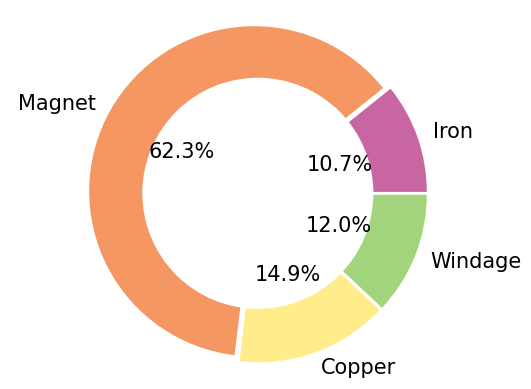
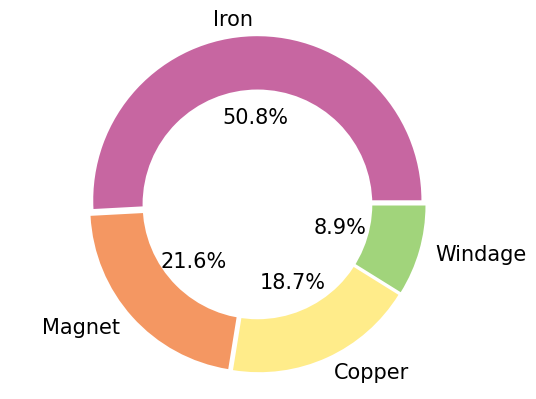
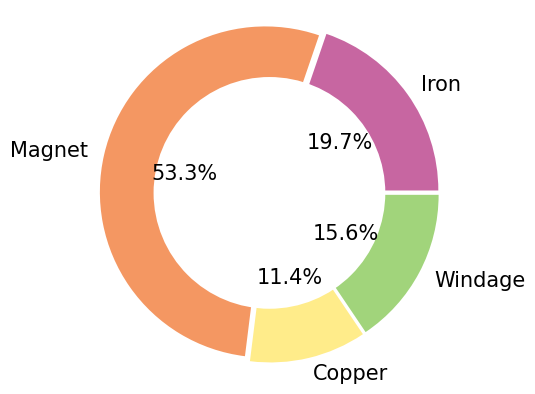
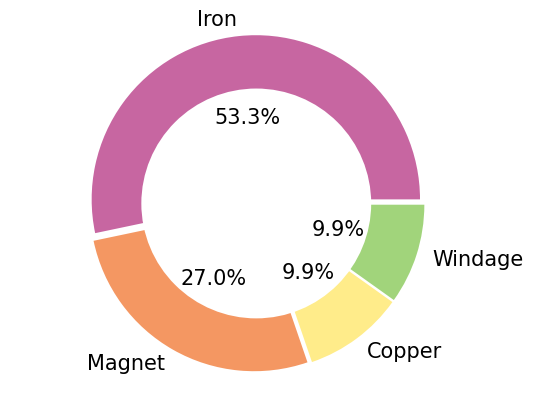
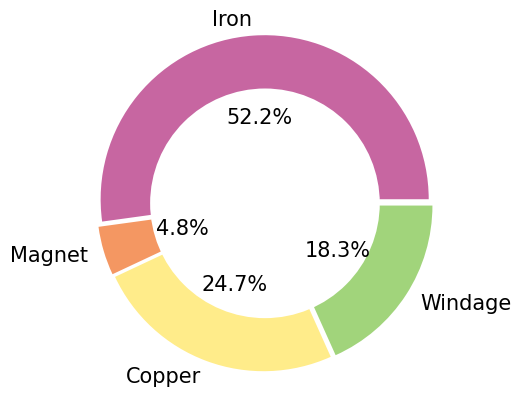
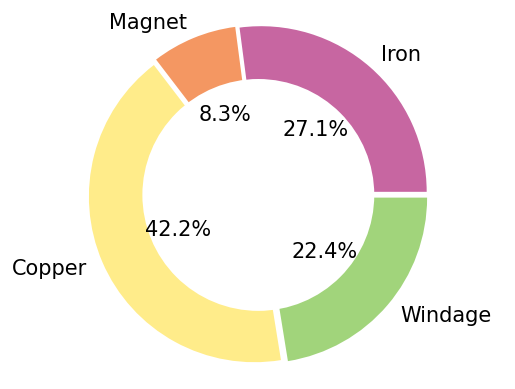

These figures' Python source, in order:
from pylab import np
import matplotlib.pyplot as plt

def Get_FRW(raw):

    loc1 = raw[2].find('f1')
    loc2 = raw[2].find('f2')
    loc3 = raw[2].find('f3')
    f1 = float(raw[2][loc1+3:loc2-1])
    f2 = float(raw[2][loc2+3:loc3-1])
    f3 = float(raw[2][loc3+3:])
    Cost = f1
    Efficiency = -f2
    RipplePerformanceSum = f3

    machine_data = [float(x) for x in raw[3].split(',')]
    rated_data   = [float(x) for x in raw[4].split(',')]

    # print(raw)
    individual_ss_avg_force_magnitude               = machine_data[4]
    individual_rated_stack_length                   = rated_data[10]
    individual_original_stack_length                = rated_data[11]
    individual_rated_rotor_volume                   = rated_data[9]
    individual_original_rotor_volume                = individual_rated_rotor_volume/individual_rated_stack_length*individual_original_stack_length
    individual_rated_rotor_weight                   = (individual_rated_rotor_volume*8050*9.8)
    individual_original_rotor_weight                = individual_rated_rotor_weight/individual_rated_stack_length*individual_original_stack_length
    individual_FRW = individual_ss_avg_force_magnitude/individual_original_rotor_weight
    # print(  individual_ss_avg_force_magnitude,
    #         individual_rated_rotor_volume    ,
    #         individual_rated_rotor_weight    ,
    #         individual_rated_stack_length    ,
    #         individual_original_stack_length ,
    #         individual_original_rotor_weight ,
    #         individual_FRW, sep='\n')

    individual_torque_average = machine_data[2]
    individual_TRV = individual_torque_average / individual_original_rotor_volume
    Trip = machine_data[3]
    Em = machine_data[5]
    Ea = machine_data[6]
    eta = rated_data[1]
    # print(  individual_torque_average, 
    #         individual_TRV, sep='\n')

    return individual_TRV, individual_FRW, Trip, Em, Ea, eta, Cost, Efficiency, RipplePerformanceSum

def the_script():

    # print(sum(sizes)*total_loss)

    raw = raw_string.split('\n')
    DATA = Get_FRW(raw)
    print('------------Q%dp%d'% (Q, p))
    print(' '.join(['%g'%(el) for el in DATA]))
    figname = './loss_donut_chart_Q%dp%d%s.png' % (Q,p,proj_name)

    #colors # https://www.schemecolor.com/color/green
    # colors = ['#C766A1','#F49762','#FFEC8A','#A1D47B', '#32D081', '#CCEFAB', '#F66867', '#F7DD7D', '#5BC5EA', '#3D93DD']
    colors = ['#C766A1','#F49762','#FFEC8A','#A1D47B']
    labels = ['Iron', 'Magnet', 'Copper', 'Windage']

    #explsion
    explode = tuple([0.025 for i in range(len(labels))]) # (0.025,0.025,0.025,0.025,0.025,0.025)


    import matplotlib as mpl
    mpl.rcParams['font.size'] = 15.0
    mpl.rcParams['font.family'] = ['Times New Roman']
    # font = {'family' : 'Times New Roman', #'serif',
    #     'color' : 'darkblue',
    #     'weight' : 'normal',
    #     'size' : 14,}
    fig = plt.figure()
    ax1 = plt.gca()
    ax1.pie(sizes, colors = colors, labels=labels, autopct='%1.1f%%', startangle=0, pctdistance=0.50, explode = explode)
    #draw circle
    centre_circle = plt.Circle((0,0),0.70,fc='white')
    ax1.add_artist(centre_circle)
    # Equal aspect ratio ensures that pie is drawn as a circle
    ax1.axis('equal')  
    # plt.tight_layout()
    fig.savefig(figname)


    # https://medium.com/@kvnamipara/a-better-visualisation-of-pie-charts-by-matplotlib-935b7667d77f

    # 如果转速可以变化，可以画成Stack Plots
    # https://www.youtube.com/watch?v=xN-Supd4H38
    # ax1.legend(loc=(0.05, 0.07))


r'run#62399/'  # spec_ECCE_PMSM_ (Q6p2)
best_idx=3228
proj_name='proj3280'
Q = 6
p = 2
raw_string = '''-------
proj3280-IDp2s1
0,3280,O1=4.82883,O2=12.2886,f1=187.023,f2=-0.922349,f3=18.8713
0.933699,0.918724,7.92742,0.0753712,13.9166,0.206778,13.2284,15696.7,1373.7,236.81,198.839,37.9711,328.271,0,126.56,0,4e+06,0,264.455,2203.24
50000,0.922349,4209.41,254.089,2757.91,201.71,0,475.431,520.267,0.000861708,185.894,92.5926
29.8532,29,44.6469,1.91563,2.87344,34.9151,35.2504,28.1269,0,0,0,6,5.48432,0.75,2.50013,84.876,84.876,18.3845,17.5279,2.50013,0,2,1
ind3280TranPMSM
Average Torque: 7.92742 Nm
Normalized Torque Ripple: 7.53712 %
Average Force Mag: 13.9166 N
Normalized Force Error Mag: 20.6778%, (+)10.6734% (-)-20.6778%
Maximum Force Error Angle: 13.2284 [deg], (+)7.86956 deg (-)-13.2284 deg
Extra Info:
    Average Force Vector: (13.4082, -3.72717) N
    Torque Ripple (Peak-to-Peak): 0.597499 Nm
    Force Mag Ripple (Peak-to-Peak): 4.36301 N
    basic info:('Case', 1.0)('freq', 1000.0)('0', 11.2488688449)
    jmag loss info: 15696.7, 1373.7, 236.81, 198.839, 37.9711
    femm loss info: 328.271, 0, 126.56, 0, 4e+06, 0
    PF: 0.933699
    eta, windage, total_loss: 0.918724, 264.455, 2203.24
'''
total_loss = 2203.24
sizes = np.array( [198.839+37.9711, 1373.7, 328.271, 264.455]) / total_loss
the_script()

r'run#62499/'  # spec_PEMD_BPMSM_Q12p2
best_idx=4235
proj_name='proj4240'
Q = 12
p = 2
raw_string = '''-------
proj4240-IDp2s1
0,4240,O1=3.34728,O2=11.9919,f1=199.968,f2=-0.940189,f3=18.8043
0.619281,0.938846,10.289,0.118452,34.3622,0.246812,11.4991,51615,454.917,1070.57,896.367,174.199,393.48,0,266.609,0,4e+06,0,186.535,2105.5
50000,0.940189,3180.78,412.404,703.688,126.87,0,1656,281.811,0.000715861,143.227,92.5926
21.088,14,46.0652,0.650198,0.975297,34.2786,30.7038,13.6394,0,0,0,12,5.42858,0.75,4.31275,72.1857,72.1857,26.7356,8.83826,2.64537,0,2,1
ind4240TranPMSM
Average Torque: 10.289 Nm
Normalized Torque Ripple: 11.8452 %
Average Force Mag: 34.3622 N
Normalized Force Error Mag: 24.6812%, (+)24.6812% (-)-22.42%
Maximum Force Error Angle: 11.4991 [deg], (+)8.90082 deg (-)-11.4991 deg
Extra Info:
    Average Force Vector: (-28.6381, 18.9901) N
    Torque Ripple (Peak-to-Peak): 1.21875 Nm
    Force Mag Ripple (Peak-to-Peak): 16.185 N
    basic info:('Case', 1.0)('freq', 1000.0)('0', 7.72796064466)
    jmag loss info: 51615, 454.917, 1070.57, 896.367, 174.199
    femm loss info: 393.48, 0, 266.609, 0, 4e+06, 0
    PF: 0.619281
    eta, windage, total_loss: 0.938846, 186.535, 2105.5
'''
total_loss = 2105.5
sizes = np.array( [896.367+174.199, 454.917, 393.48, 186.535]) / total_loss
the_script()


r'run#62599/'  # spec_PEMD_BPMSM_Q6p1)
best_idx=3538
proj_name='proj3543'
Q = 6
p = 1
raw_string = '''-------
proj3543-IDp1s1
0,3543,O1=2.85563,O2=9.52411,f1=189.139,f2=-0.944572,f3=12.6163
0.9658,0.945917,25.4134,0.179109,63.7517,0.126277,6.50855,37407.2,2432.1,901.458,659.753,241.705,520.904,0,405.183,0,4e+06,0,710.329,4564.79
50000,0.944572,2934.05,253.751,1523.14,115.721,0,564.551,476.889,0.000554417,57.9875,92.5926
53.6424,29,61.771,4.63907,6.95861,26.0559,24.4846,36.6188,0,0,0,6,5.85443,0.75,6.89133,122.818,122.818,20.9926,27.2826,3.86948,0,1,1
ind3543TranPMSM
Average Torque: 25.4134 Nm
Normalized Torque Ripple: 17.9109 %
Average Force Mag: 63.7517 N
Normalized Force Error Mag: 12.6277%, (+)12.4033% (-)-12.6277%
Maximum Force Error Angle: 6.50855 [deg], (+)6.50855 deg (-)-6.14227 deg
Extra Info:
    Average Force Vector: (-63.5519, 5.04301) N
    Torque Ripple (Peak-to-Peak): 4.55175 Nm
    Force Mag Ripple (Peak-to-Peak): 15.9577 N
    basic info:('Case', 1.0)('freq', 500.0)('0', -81.2077860673)
    jmag loss info: 37407.2, 2432.1, 901.458, 659.753, 241.705
    femm loss info: 520.904, 0, 405.183, 0, 4e+06, 0
    PF: 0.9658
    eta, windage, total_loss: 0.945917, 710.329, 4564.79
'''
total_loss = 4564.79
sizes = np.array( [659.753+241.705, 2432.1, 520.904, 710.329]) / total_loss
the_script()

r'run#62699/'  # spec_PEMD_BPMSM_Q12p4)
best_idx=2623
proj_name='proj2761'
Q = 12
p = 4
raw_string = '''-------
proj2761-IDp4s1
0,2761,O1=1.67271,O2=2.56622,f1=111.871,f2=-0.956511,f3=2.05655
0.877466,0.956982,19.4827,0.0173638,35.5549,0.0189782,1.32971,83124.1,741.741,1466.4,1333.78,132.618,271.946,0,141.623,0,4e+06,0,271.25,2751.34
50000,0.956511,2273.34,115.692,605.933,130.323,0,1197.91,223.482,0.000346803,75.6394,92.5926
10.5687,14,44.9525,4.06447,6.09671,41.6358,29.1343,19.4131,0,0,0,12,6,0.75,2.81223,44.9999,44.9999,3.69991,31.6904,2.81223,0,4,1
ind2761TranPMSM
Average Torque: 19.4827 Nm
Normalized Torque Ripple: 1.73638 %
Average Force Mag: 35.5549 N
Normalized Force Error Mag: 1.89782%, (+)1.71668% (-)-1.89782%
Maximum Force Error Angle: 1.32971 [deg], (+)1.11393 deg (-)-1.32971 deg
Extra Info:
    Average Force Vector: (26.6952, 23.4844) N
    Torque Ripple (Peak-to-Peak): 0.338293 Nm
    Force Mag Ripple (Peak-to-Peak): 1.28513 N
    basic info:('Case', 1.0)('freq', 2000.0)('0', 27.2342524488)
    jmag loss info: 83124.1, 741.741, 1466.4, 1333.78, 132.618
    femm loss info: 271.946, 0, 141.623, 0, 4e+06, 0
    PF: 0.877466
    eta, windage, total_loss: 0.956982, 271.25, 2751.34
'''
total_loss = 2751.34
sizes = np.array( [1333.78+132.618, 741.741, 271.946, 271.25]) / total_loss
the_script()

r'run#62799/'  # spec_PEMD_BPMSM_Q24p1
best_idx=17
proj_name='proj18'
Q = 24
p = 1
raw_string = '''-------
proj18-IDp1s1
0,18,O1=2.77849,O2=6.2196,f1=163.306,f2=-0.972844,f3=5.62524
0.952466,0.972669,14.5441,0.123586,30.2746,0.0450643,2.25223,187.53,61.755,669.859,499.238,170.621,317.567,0,235.191,0,4e+06,0,234.685,1283.87
50000,0.972844,1395.7,257.369,67.5781,82.3761,0,733.024,255.349,0.000569152,101.324,92.5926
7.21255,6,46.0347,1.70947,2.5642,26.8597,14.04,8.0177,0,0,0,24,3,0.75,6.66985,123.744,123.744,22.8053,12.8096,5.86961,0,1,1
ind18TranPMSM
Average Torque: 14.5441 Nm
Normalized Torque Ripple: 12.3586 %
Average Force Mag: 30.2746 N
Normalized Force Error Mag: 4.50643%, (+)3.66859% (-)-4.50643%
Maximum Force Error Angle: 2.25223 [deg], (+)2.09437 deg (-)-2.25223 deg
Extra Info:
    Average Force Vector: (-30.2712, -0.45051) N
    Torque Ripple (Peak-to-Peak): 1.79744 Nm
    Force Mag Ripple (Peak-to-Peak): 2.47495 N
    basic info:('Case', 1.0)('freq', 500.0)('0', -35.5308485767)
    jmag loss info: 187.53, 61.755, 669.859, 499.238, 170.621
    femm loss info: 317.567, 0, 235.191, 0, 4e+06, 0
    PF: 0.952466
    eta, windage, total_loss: 0.972669, 234.685, 1283.87
'''
total_loss = 1283.87
sizes = np.array( [669.859, 61.755, 317.567, 234.685]) / total_loss
the_script()


r'run#62899/'  # spec_PEMD_BPMSM_Q12p1
best_idx=3680
proj_name='proj3681'
Q = 12
p = 1
raw_string = '''-------
proj3681-IDp1s1
0,3681,O1=3.16206,O2=9.40385,f1=181.832,f2=-0.981832,f3=13.1549
0.999,0.982089,18.0316,0.112617,24.7578,0.156405,7.77445,31055.8,85.9826,279.705,208.901,70.8042,435.51,0,337.099,0,4e+06,0,231.907,1033.1
50000,0.981832,925.217,297.539,75.8922,98.411,0,246.881,206.494,0.0004563,81.7265,92.5926
20.4055,14,48.9056,4.97929,7.46894,27.1287,55.2312,17.0857,0,0,0,12,5.99869,0.75,6.75944,117.6,117.6,20.4682,14.9293,2.87997,0,1,1
ind3681TranPMSM
Average Torque: 18.0316 Nm
Normalized Torque Ripple: 11.2617 %
Average Force Mag: 24.7578 N
Normalized Force Error Mag: 15.6405%, (+)15.6405% (-)-9.49383%
Maximum Force Error Angle: 7.77445 [deg], (+)7.66744 deg (-)-7.77445 deg
Extra Info:
    Average Force Vector: (-23.4532, -7.93071) N
    Torque Ripple (Peak-to-Peak): 2.03065 Nm
    Force Mag Ripple (Peak-to-Peak): 6.22272 N
    basic info:('Case', 1.0)('freq', 500.0)('0', -23.7178610371)
    jmag loss info: 31055.8, 85.9826, 279.705, 208.901, 70.8042
    femm loss info: 435.51, 0, 337.099, 0, 4e+06, 0
    PF: 0.999
    eta, windage, total_loss: 0.982089, 231.907, 1033.1
'''
total_loss = 1033.1
sizes = np.array( [279.705, 85.9826, 435.51,  231.907]) / total_loss
the_script()




plt.show()


